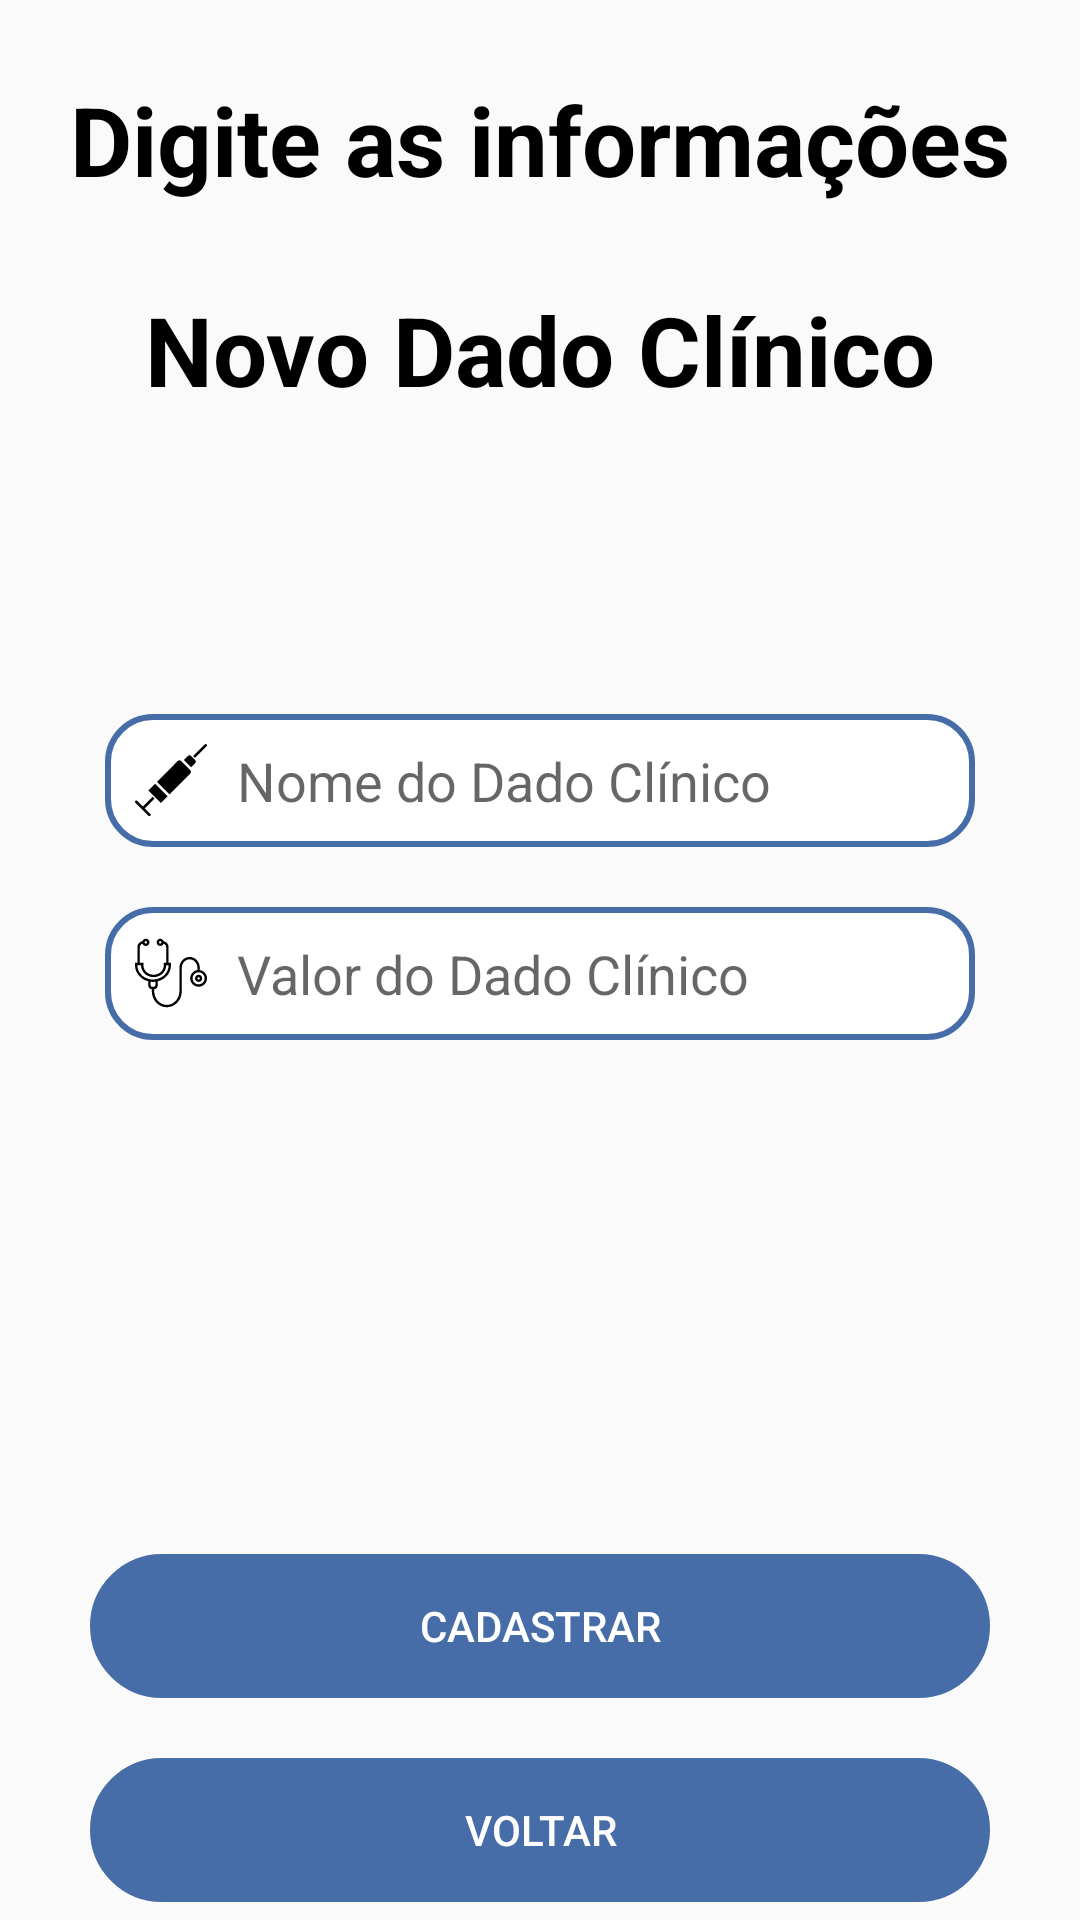

Reconstruct the res/layout file that produces this screen, plus the resources it refers to.
<!-- AndroidManifest.xml: application theme AppTheme -->
<!-- res/layout/activity_register_clinical_data.xml -->
<?xml version="1.0" encoding="utf-8"?>
<androidx.core.widget.NestedScrollView xmlns:android="http://schemas.android.com/apk/res/android"
    xmlns:app="http://schemas.android.com/apk/res-auto"
    xmlns:tools="http://schemas.android.com/tools"
    android:layout_width="match_parent"
    android:layout_height="match_parent"
    tools:context=".activity.RegisterClinicalDataActivity">

    <androidx.constraintlayout.widget.ConstraintLayout
        android:layout_width="match_parent"
        android:layout_height="match_parent"
        android:paddingBottom="50dp">

        <TextView
            android:id="@+id/info_text_medicine"
            style="@style/MainTitle"
            android:layout_width="wrap_content"
            android:layout_height="wrap_content"
            android:layout_marginTop="25dp"
            android:text="@string/inf_interval_clock"
            app:layout_constraintEnd_toEndOf="parent"
            app:layout_constraintStart_toStartOf="parent"
            app:layout_constraintTop_toTopOf="parent" />

        <TextView
            android:id="@+id/info_text_clinical_data"
            style="@style/MainTitle"
            android:layout_width="wrap_content"
            android:layout_height="wrap_content"
            android:layout_marginTop="70dp"
            android:text="@string/inf_text_clinical_data"
            app:layout_constraintEnd_toEndOf="parent"
            app:layout_constraintStart_toStartOf="parent"
            app:layout_constraintTop_toTopOf="@+id/info_text_medicine" />




        <RelativeLayout
            android:id="@+id/name_inf_clinical_data_layout"
            android:layout_width="match_parent"
            android:layout_height="wrap_content"
            android:layout_marginStart="35dp"
            android:layout_marginTop="100dp"
            android:layout_marginEnd="35dp"
            app:layout_constraintEnd_toEndOf="parent"
            app:layout_constraintStart_toStartOf="parent"
            app:layout_constraintTop_toBottomOf="@+id/info_text_clinical_data">


            <EditText
                android:id="@+id/name_inf_clinical_data"
                style="@style/EditTextStyle"
                android:layout_width="match_parent"
                android:layout_height="wrap_content"
                android:layout_alignParentStart="true"
                android:layout_alignParentEnd="true"
                android:drawableStart="@drawable/ic_namedadosclinicos"
                android:drawablePadding="10dp"
                android:hint="@string/clinical_data_name"
                android:inputType="text"
                android:paddingEnd="40dp" />

            <ImageView
                android:id="@+id/inf_name_clinical_data"
                android:layout_width="wrap_content"
                android:layout_height="wrap_content"
                android:layout_alignParentEnd="true"
                android:layout_centerVertical="true"
                android:layout_marginEnd="5dp"
                android:src="@drawable/ic_help" />
        </RelativeLayout>

        <RelativeLayout
            android:id="@+id/value_inf_clinical_data_layout"
            android:layout_width="match_parent"
            android:layout_height="wrap_content"
            android:layout_marginStart="35dp"
            android:layout_marginTop="20dp"
            android:layout_marginEnd="35dp"
            app:layout_constraintEnd_toEndOf="parent"
            app:layout_constraintStart_toStartOf="parent"
            app:layout_constraintTop_toBottomOf="@id/name_inf_clinical_data_layout">

            <EditText
                android:id="@+id/value_inf_clinical_data"
                style="@style/EditTextStyle"
                android:layout_width="match_parent"
                android:layout_height="wrap_content"
                android:drawableStart="@drawable/ic_valuedadosclinicos"
                android:drawablePadding="10dp"
                android:hint="@string/clinical_data_value"
                android:inputType="text"
                android:paddingEnd="40dp" />

            <ImageView
                android:id="@+id/inf_value_clinical_data"
                android:layout_width="wrap_content"
                android:layout_height="wrap_content"
                android:layout_alignParentEnd="true"
                android:layout_centerVertical="true"
                android:layout_marginEnd="5dp"
                android:src="@drawable/ic_help" />
        </RelativeLayout>

        <Button
            android:id="@+id/button_register_clinical_data"
            style="@style/Button_login_sign_in"
            android:layout_marginTop="450dp"
            android:background="@drawable/custom_button_login_register"
            android:stateListAnimator="@null"
            android:text="Cadastrar"
            app:layout_constraintLeft_toLeftOf="parent"
            app:layout_constraintRight_toRightOf="parent"
            app:layout_constraintTop_toBottomOf="@id/info_text_medicine" />

        <Button
            android:id="@+id/back_button_register_clinical_data"
            style="@style/Button_login_sign_in"
            android:layout_marginTop="20dp"
            android:background="@drawable/custom_button_login_register"
            android:stateListAnimator="@null"
            android:text="@string/login_back_button"
            app:layout_constraintLeft_toLeftOf="parent"
            app:layout_constraintRight_toRightOf="parent"
            app:layout_constraintTop_toBottomOf="@id/button_register_clinical_data" />

        <ProgressBar
            android:id="@+id/progress_bar"
            android:layout_width="wrap_content"
            android:layout_height="wrap_content"
            android:visibility="gone"
            app:layout_constraintBottom_toBottomOf="parent"
            app:layout_constraintEnd_toEndOf="parent"
            app:layout_constraintStart_toStartOf="parent"
            app:layout_constraintTop_toTopOf="parent" />

    </androidx.constraintlayout.widget.ConstraintLayout>
</androidx.core.widget.NestedScrollView>
<!-- resources referenced by this layout -->
<resources>
  <!-- drawable custom_button_login_register (drawable) -->
  <?xml version="1.0" encoding="utf-8"?>
  <shape xmlns:android="http://schemas.android.com/apk/res/android"
      android:shape="rectangle">
      <gradient android:startColor="#466DA8"
          android:endColor="#466DA8"
          android:angle="270" />
      <corners android:radius="100dp" />
      <stroke android:width="5px" android:color="#466DA8" />
  
  
  </shape>
  <!-- drawable ic_namedadosclinicos (drawable) -->
  <vector android:height="24dp" android:viewportHeight="434"
      android:viewportWidth="434.9785" android:width="24dp" xmlns:android="http://schemas.android.com/apk/res/android">
      <path android:fillColor="#000000" android:pathData="m86.91,435.461c3.234,0 6.152,-1.949 7.391,-4.938 1.238,-2.988 0.555,-6.43 -1.734,-8.719l-33.793,-33.793 59.156,-59.16 -11.313,-11.316 -59.16,59.16 -33.801,-33.797c-3.121,-3.125 -8.188,-3.125 -11.313,-0.004 -3.125,3.125 -3.125,8.191 0,11.316l78.906,78.906c1.496,1.504 3.535,2.348 5.66,2.344zM86.91,435.461"/>
      <path android:fillColor="#000000" android:pathData="m421.32,2.832 l-69.773,69.777 11.313,11.313 69.777,-69.773c3.121,-3.125 3.121,-8.191 0,-11.316 -3.125,-3.125 -8.191,-3.125 -11.316,0zM421.32,2.832"/>
      <path android:fillColor="#000000" android:pathData="m80.789,279.934 l40.574,-40.574 75.563,75.563 -40.57,40.574zM80.789,279.934"/>
      <path android:fillColor="#000000" android:pathData="m318.465,72.645 l-23.121,23.539 43.941,43.941 23.359,-23.125c5.965,-5.938 5.988,-15.586 0.055,-21.555l-22.77,-22.855c-2.813,-2.895 -6.66,-4.555 -10.699,-4.613h-0.039c-4.055,0.059 -7.918,1.742 -10.727,4.668zM318.465,72.645"/>
      <path android:fillColor="#000000" android:pathData="m333.484,156.953 l-54.152,-54.152c-5.914,-5.902 -15.492,-5.902 -21.41,0l-125.246,125.246 75.566,75.563 125.242,-125.246c5.902,-5.914 5.902,-15.492 0,-21.41zM333.484,156.953"/>
  </vector>
  <!-- drawable ic_valuedadosclinicos: vector/xml drawable (drawable, 2699 chars, omitted) -->
  <string name="clinical_data_name">Nome do Dado Clínico</string>
  <string name="clinical_data_value">Valor do Dado Clínico</string>
  <string name="inf_interval_clock">Digite as informações</string>
  <string name="inf_text_clinical_data">Novo Dado Clínico</string>
  <string name="login_back_button">Voltar</string>
  <style name="Button_login_sign_in">
          <item name="android:layout_width">300dp</item>
          <item name="android:layout_height">wrap_content</item>
          <item name="android:textColor">@android:color/white</item>
          <item name="android:textAlignment">center</item>
      </style>
  <style name="EditTextStyle">
          <item name="android:background">@drawable/edittext_background</item>
          <item name="android:padding">10dp</item>
      </style>
  <style name="MainTitle">
          <item name="android:textSize">32sp</item>
          <item name="android:textStyle">bold</item>
          <item name="android:textColor">@android:color/black</item>
      </style>
  <style name="AppTheme" parent="Theme.AppCompat.Light.DarkActionBar">
          
          <item name="colorPrimary">@color/colorPrimary</item>
          <item name="colorPrimaryDark">@color/colorPrimaryDark</item>
          <item name="colorAccent">@color/colorAccent</item>
      </style>
  <!-- drawable edittext_background (drawable) -->
  <?xml version="1.0" encoding="utf-8"?>
  <selector xmlns:android="http://schemas.android.com/apk/res/android">
      <item>
          <shape
              android:shape="rectangle" >
              <solid android:color="#FFFFFF"/>
              <stroke android:width="2dp" android:color="@color/colorPrimary"/>
              <corners android:radius="15dp"/>
          </shape>
      </item>
  </selector>
  <color name="colorPrimary">#466DA8</color>
  <color name="colorPrimaryDark">#17325A</color>
  <color name="colorAccent">#17325A</color>
</resources>
